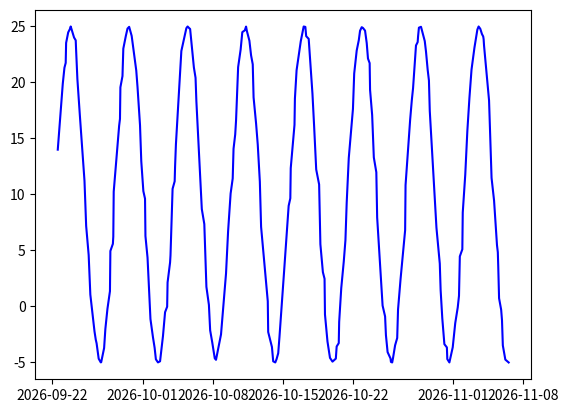

The matplotlib source for this figure:
import pandas as pd
import numpy as np
import datetime
import math
import random
import matplotlib.pyplot as plt

now = datetime.datetime.now()
current_time = now
timestamps = []
temperatures = []

for i in range(300):
    timestamps.append(current_time)
    hour_hop = random.randint(1, 6)
    current_time = current_time + datetime.timedelta(hours=hour_hop)
    if random.random() < 0.2:
        temperatures.append(np.nan)
    else:
        seconds_passed = (current_time - now).total_seconds()
        temperatures.append(10.0 + 15.0 * math.sin(seconds_passed/ 80000.00))

df = pd.DataFrame({'temps':temperatures}, index=timestamps)
print(df)
df2 = df.interpolate(method='time')
print(df2)

# plt.plot(df.index, df['temps'], 'b')
plt.plot(df2.index, df2['temps'], 'b')

plt.show()
